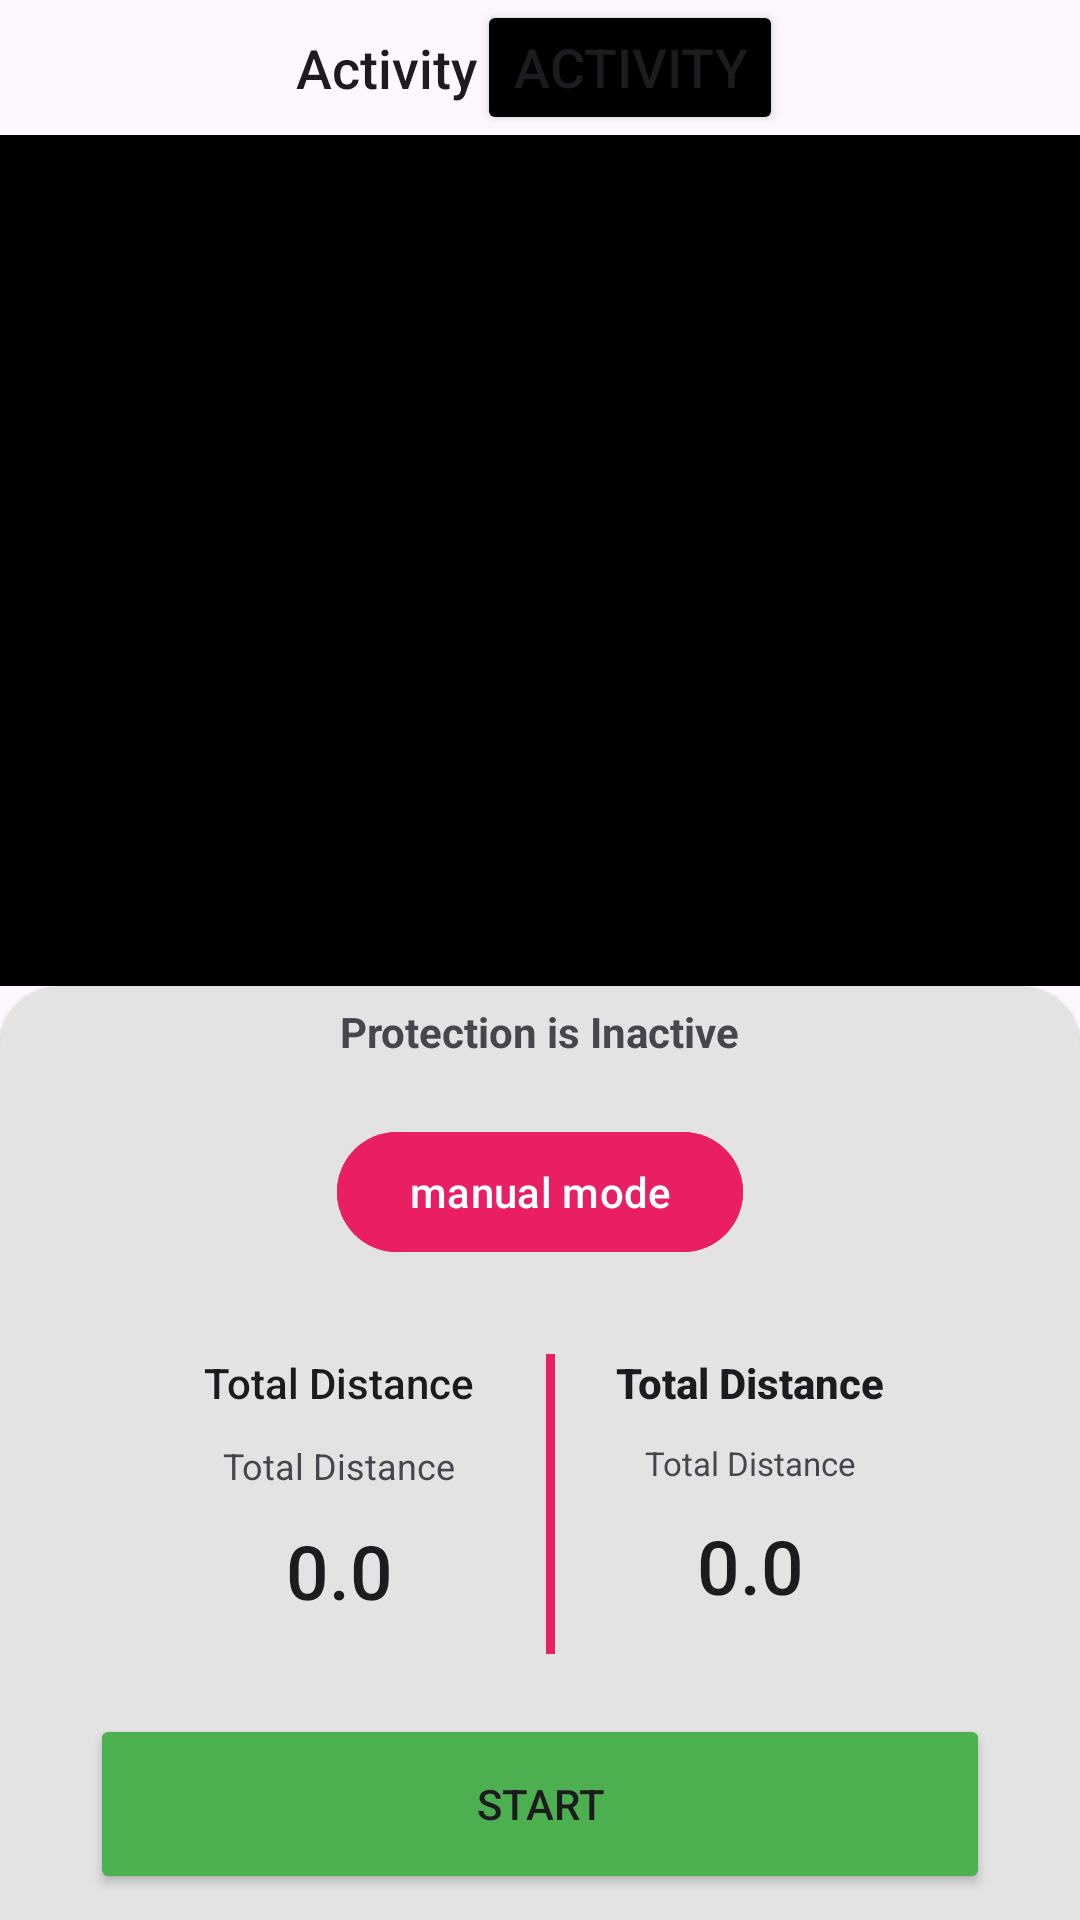

Android layout source for this screen:
<!-- AndroidManifest.xml: application theme Theme.FlareUI -->
<!-- res/layout/fragment_frag_activity.xml -->
<?xml version="1.0" encoding="utf-8"?>
<LinearLayout xmlns:android="http://schemas.android.com/apk/res/android"
    xmlns:app="http://schemas.android.com/apk/res-auto"
    xmlns:tools="http://schemas.android.com/tools"
    android:layout_width="match_parent"
    android:layout_height="match_parent"
    android:orientation="vertical"
    tools:context=".fragment.FragActivity">

    

    <com.google.android.material.appbar.AppBarLayout
        android:layout_width="match_parent"
        android:layout_height="45dp">

        <LinearLayout
            android:layout_width="match_parent"
            android:layout_height="wrap_content"
            android:layout_gravity="center"
            android:gravity="center"
            android:orientation="horizontal">


            <TextView
                android:layout_width="wrap_content"
                android:layout_height="match_parent"
                android:layout_gravity="center"
                android:gravity="center"
                android:text="@string/Activity"
                android:textAppearance="@style/TextAppearance.AppCompat.Body2"
                android:textSize="18dp" />


            <Button
                android:layout_width="wrap_content"
                android:layout_height="wrap_content"
                android:layout_gravity="end"
                android:backgroundTint="@color/black"
                android:gravity="end"
                android:text="@string/Activity"
                android:textSize="18dp" />

        </LinearLayout>
    </com.google.android.material.appbar.AppBarLayout>

    <LinearLayout
        android:layout_width="match_parent"
        android:layout_height="0dp"
        android:layout_weight="1"
        android:background="@color/black">

        

    </LinearLayout>

    <com.google.android.material.card.MaterialCardView
        style="@style/Widget.Material3.CardView.Elevated"
        android:layout_width="match_parent"
        android:layout_height="wrap_content"
        android:layout_gravity="center"
        android:background="@drawable/card_corner_radius"
        android:backgroundTint="#E4E3E3"
        app:shapeAppearanceOverlay="@style/ShapeAppearanceOverlay.MaterialCardView.Cut"

        >


        <LinearLayout
            android:layout_width="match_parent"
            android:layout_height="300dp"
            android:gravity="center|top"
            android:orientation="vertical">


            <TextView
                android:layout_width="wrap_content"
                android:layout_height="wrap_content"
                android:text="Protection is Inactive"
                android:textStyle="bold" />

            <com.google.android.material.button.MaterialButton
                android:id="@+id/btn_manualMode"
                android:layout_width="wrap_content"
                android:layout_height="wrap_content"
                android:layout_marginTop="20dp"
                android:backgroundTint="#E91E63"
                android:text="manual mode"
                app:cornerRadius="50dp" />

            <RelativeLayout
                android:layout_width="match_parent"
                android:layout_height="wrap_content"
                android:layout_gravity="center"
                android:layout_marginTop="30dp"
                android:gravity="center"
                android:orientation="horizontal">

                <LinearLayout
                    android:id="@+id/LL_totaldistance"
                    android:layout_width="wrap_content"
                    android:layout_height="wrap_content"
                    android:gravity="center"
                    android:orientation="vertical">

                    <TextView
                        android:id="@+id/tv_totaldistance"

                        android:layout_width="wrap_content"
                        android:layout_height="wrap_content"
                        android:text="Total Distance"
                        android:textAppearance="@style/TextAppearance.AppCompat.Body2"

                        />

                    <TextView
                        android:id="@+id/tv_ProtectedKm"
                        android:layout_width="wrap_content"
                        android:layout_height="wrap_content"
                        android:layout_below="@+id/tv_totaldistance"
                        android:layout_margin="10dp"
                        android:text="Total Distance"
                        android:textSize="12dp"

                        />


                    <TextView
                        android:id="@+id/tv_meeterTotalDistance"
                        android:layout_width="wrap_content"
                        android:layout_height="wrap_content"
                        android:layout_below="@+id/tv_ProtectedKm"
                        android:gravity="center"
                        android:text="0.0"
                        android:textAppearance="@style/TextAppearance.AppCompat.Body2"
                        android:textSize="25sp" />
                </LinearLayout>

                <View
                    android:id="@+id/sperater"
                    android:layout_width="3dp"
                    android:layout_height="100dp"
                    android:layout_marginLeft="20dp"
                    android:layout_marginRight="20dp"
                    android:layout_toRightOf="@+id/LL_totaldistance"
                    android:background="#E91E63" />


                <LinearLayout
                    android:id="@+id/LL_distanceToday"
                    android:layout_width="wrap_content"
                    android:layout_height="wrap_content"
                    android:layout_toRightOf="@+id/sperater"
                    android:gravity="center"
                    android:orientation="vertical">

                    <TextView
                        android:id="@+id/tv_totalTodoaydistance"
                        android:layout_width="wrap_content"
                        android:layout_height="wrap_content"
                        android:text="Total Distance"
                        android:textAppearance="@style/TextAppearance.AppCompat.Body2"
                        android:textStyle="bold"

                        />

                    <TextView
                        android:id="@+id/tv_totalkm"
                        android:layout_width="wrap_content"
                        android:layout_height="wrap_content"
                        android:layout_below="@+id/tv_totaldistance"
                        android:layout_margin="10dp"
                        android:text="Total Distance"
                        android:textAppearance="@style/TextAppearance.AppCompat.Small"
                        android:textSize="11sp"

                        />


                    <TextView
                        android:id="@+id/tv_meeter"
                        android:layout_width="wrap_content"
                        android:layout_height="wrap_content"
                        android:layout_below="@+id/tv_ProtectedKm"
                        android:gravity="center"
                        android:text="0.0"
                        android:textAppearance="@style/TextAppearance.AppCompat.Body2"
                        android:textSize="25sp" />
                </LinearLayout>
            </RelativeLayout>

            <Button
                android:id="@+id/btnstart"
                android:layout_width="300dp"
                android:layout_height="60dp"
                android:layout_below="@+id/LL_distanceToday"
                android:layout_marginTop="20dp"
                android:backgroundTint="#4CAF50"
                android:gravity="center"
                android:text="START"
                android:textAlignment="center"
                app:cornerRadius="4dp">

            </Button>


        </LinearLayout>


    </com.google.android.material.card.MaterialCardView>


</LinearLayout>
<!-- resources referenced by this layout -->
<resources>
  <string name="Activity">Activity</string>
  <style name="ShapeAppearanceOverlay.MaterialCardView.Cut" parent="">
          <item name="cornerSizeTopRight">20dp</item>
          <item name="cornerSizeTopLeft">20dp</item>
          <item name="cornerSizeBottomRight">0dp</item>
          <item name="cornerSizeBottomLeft">0dp</item>
      </style>
  <style name="Theme.FlareUI" parent="Base.Theme.FlareUI" />
  <style name="Base.Theme.FlareUI" parent="Theme.Material3.DayNight.NoActionBar">
          
          
      </style>
  <!-- not gathered from this repository: default colours our renderer supplied (Android Studio template values) -->
  <color name="black">#FF000000</color>
</resources>
